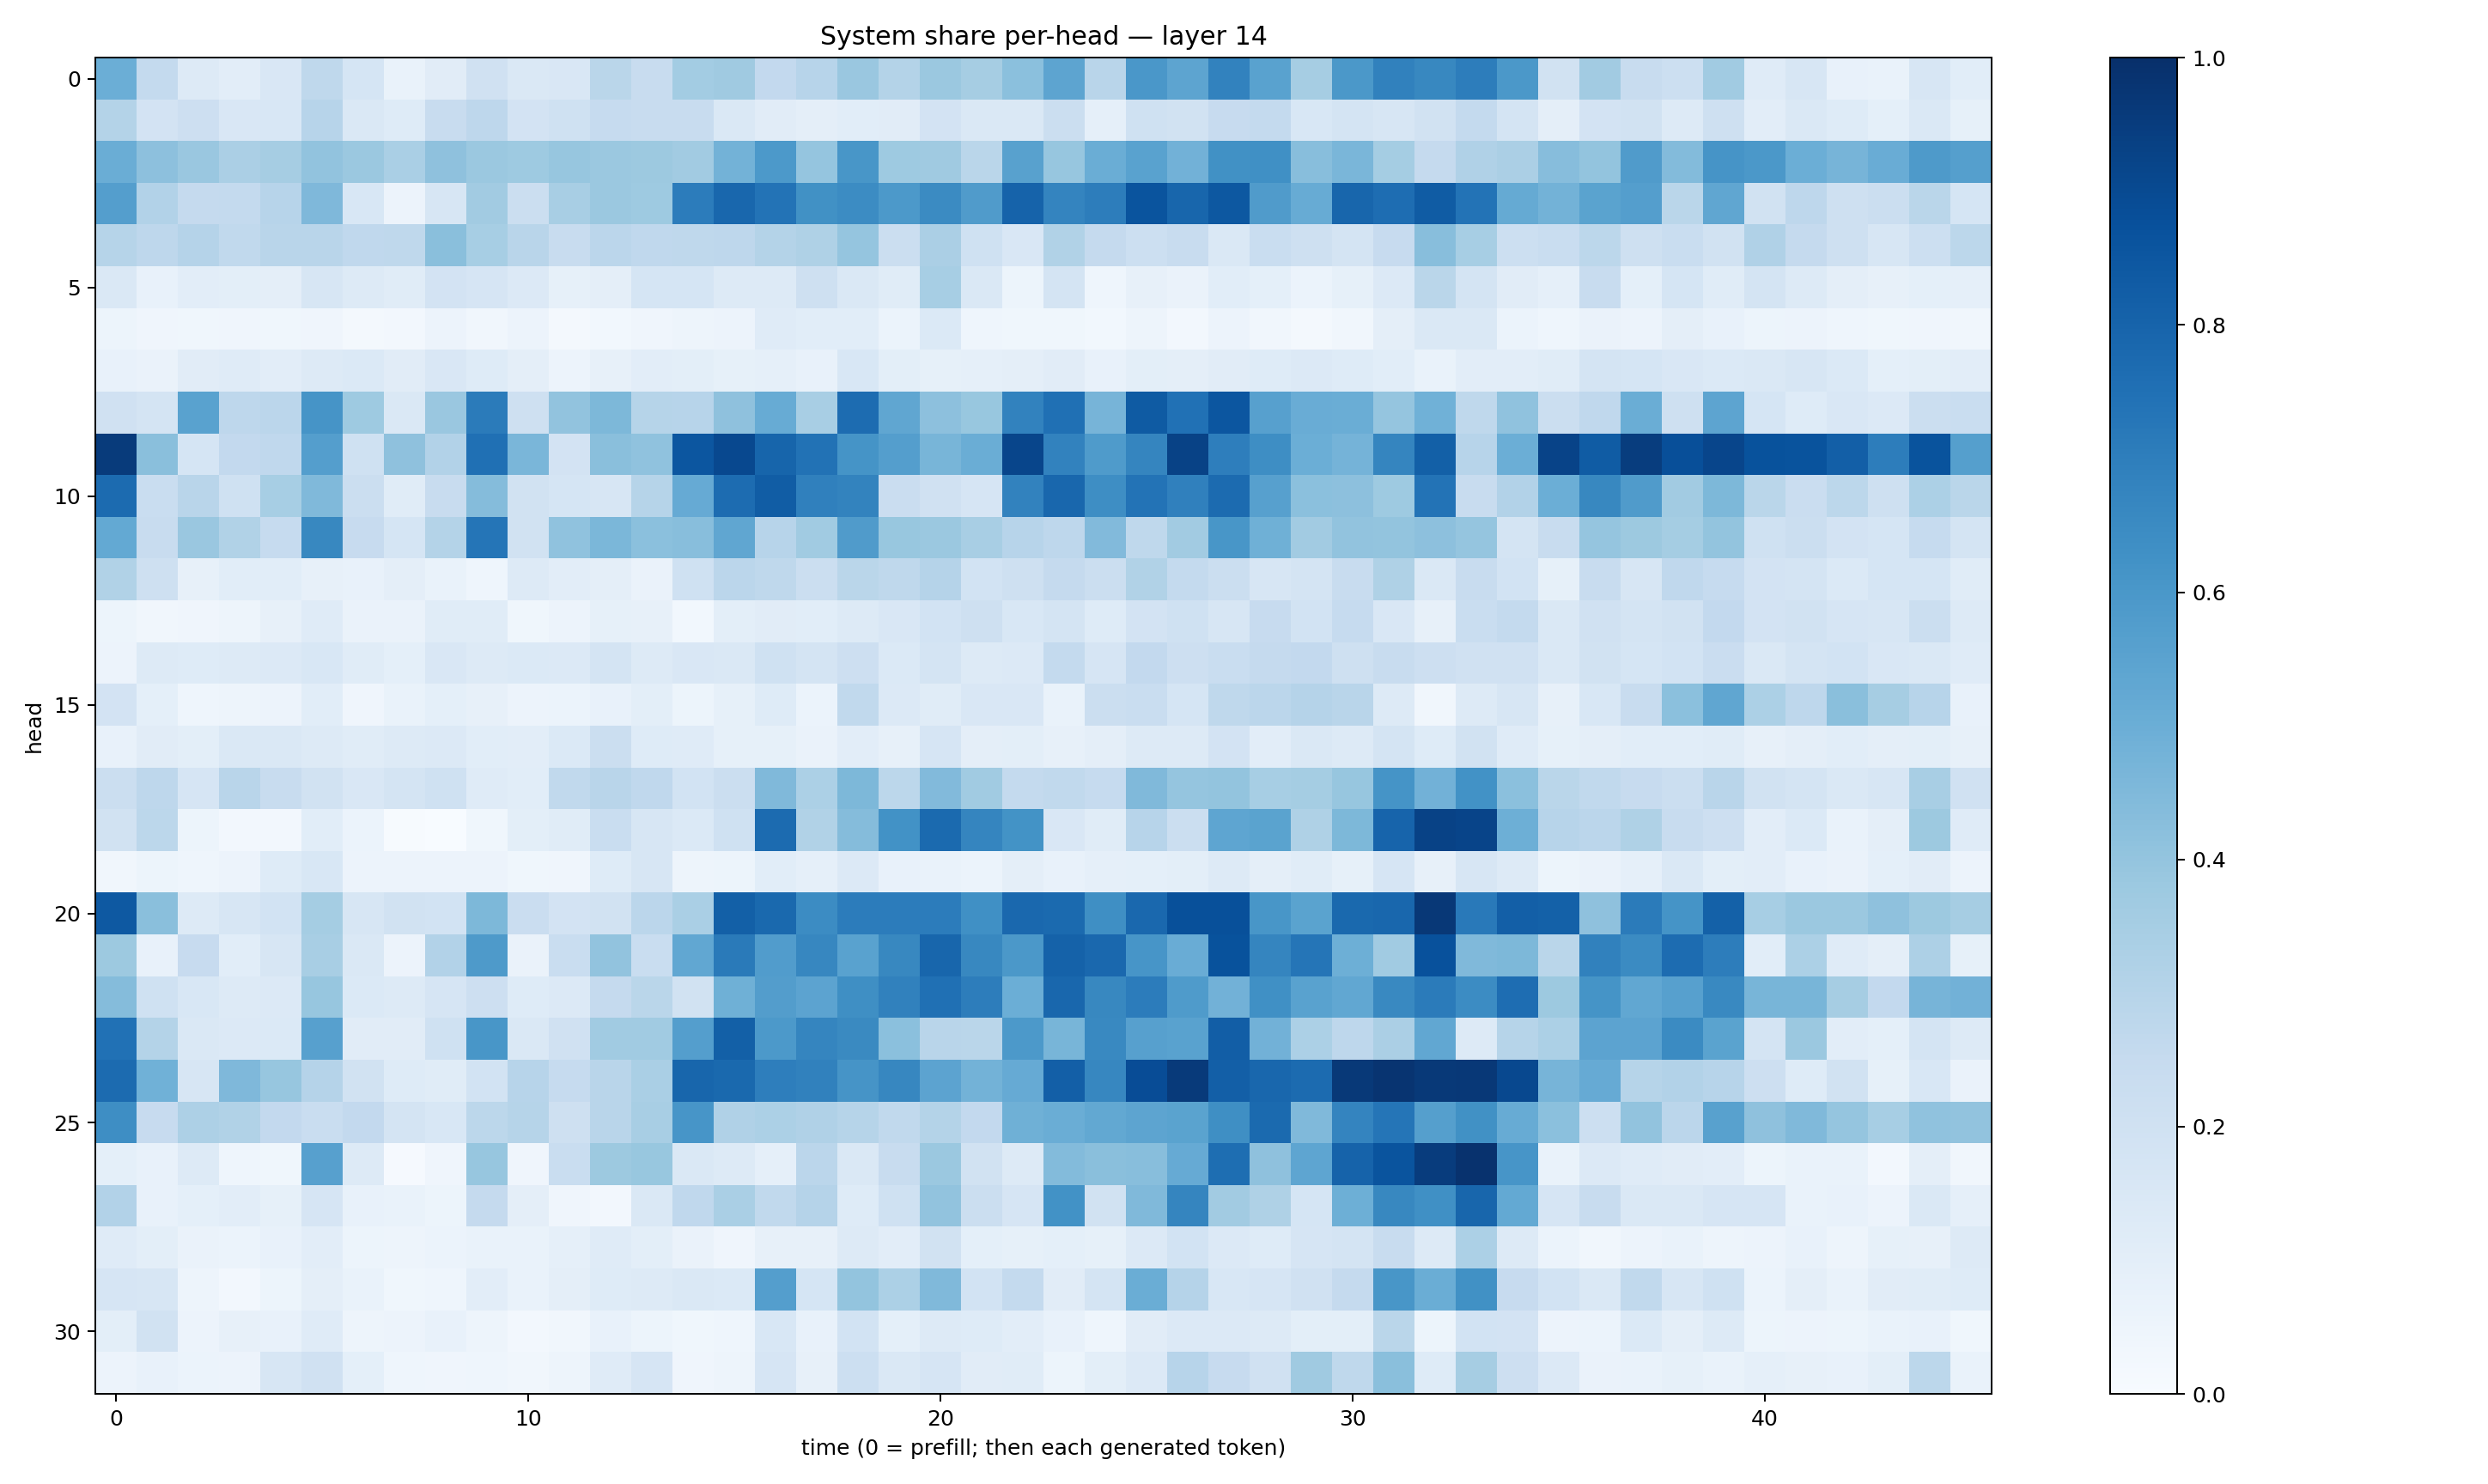

Data behind this chart, as committed beside it:
0.4993121, 0.25448155, 0.12802704, 0.10173555, 0.15149736, 0.27104074, 0.17107667, 0.067705, 0.109533645, 0.19891065, 0.14787833, 0.15001138, 0.28523767, 0.2361838, 0.3555647, 0.37008396, 0.2596138, 0.29442883, 0.38417494, 0.3065822, 0.3825061, 0.34961906, 0.42158416, 0.5412347
0.306, 0.1816, 0.2121, 0.1523, 0.1551, 0.2934, 0.1479, 0.1241, 0.2397, 0.2767, 0.1813, 0.2023, 0.2487, 0.2416, 0.2377, 0.1446, 0.1123, 0.09679, 0.1084, 0.1098, 0.1808, 0.1474, 0.1468, 0.2214
0.5008, 0.4166, 0.3832, 0.3338, 0.3487, 0.4029, 0.3797, 0.3361, 0.4123, 0.3814, 0.3721, 0.3942, 0.3808, 0.3786, 0.3607, 0.4769, 0.5935, 0.3949, 0.6047, 0.3738, 0.3679, 0.286, 0.5572, 0.3915
0.5666, 0.3112, 0.2511, 0.2565, 0.2966, 0.4503, 0.1558, 0.05493, 0.1572, 0.3597, 0.2189, 0.341, 0.3812, 0.3732, 0.707, 0.7887, 0.7421, 0.6276, 0.6483, 0.5937, 0.6494, 0.5816, 0.8033, 0.672
0.297, 0.274, 0.3011, 0.2622, 0.292, 0.29, 0.2692, 0.2733, 0.4239, 0.3456, 0.2924, 0.2396, 0.2828, 0.2677, 0.2726, 0.2749, 0.3064, 0.3227, 0.395, 0.2195, 0.3351, 0.2002, 0.1504, 0.3157
0.1421, 0.07218, 0.1016, 0.101, 0.09666, 0.1576, 0.1269, 0.1136, 0.1806, 0.1662, 0.1357, 0.08376, 0.09664, 0.1683, 0.1718, 0.1306, 0.1286, 0.2086, 0.1417, 0.1167, 0.3449, 0.1463, 0.05378, 0.1758
0.05288, 0.04005, 0.03571, 0.04286, 0.03672, 0.03946, 0.02078, 0.02434, 0.05629, 0.03461, 0.05848, 0.02304, 0.02915, 0.04149, 0.05012, 0.0551, 0.1195, 0.1082, 0.1081, 0.06236, 0.1405, 0.04581, 0.03876, 0.03886
0.07802, 0.0659, 0.1126, 0.1176, 0.1045, 0.1321, 0.1386, 0.1096, 0.1489, 0.1248, 0.09729, 0.05687, 0.07928, 0.1018, 0.09864, 0.08461, 0.08868, 0.07616, 0.1542, 0.1014, 0.08523, 0.08624, 0.09658, 0.1108
0.1965, 0.1736, 0.5508, 0.2749, 0.2851, 0.6103, 0.3721, 0.1432, 0.3849, 0.709, 0.2077, 0.4025, 0.4563, 0.2992, 0.2946, 0.4123, 0.5078, 0.3406, 0.7662, 0.5325, 0.4178, 0.3881, 0.6814, 0.7527
0.9538, 0.4233, 0.1705, 0.2591, 0.2682, 0.57, 0.2019, 0.4134, 0.3099, 0.7509, 0.4616, 0.1823, 0.4219, 0.4089, 0.8538, 0.9041, 0.7932, 0.7456, 0.6146, 0.568, 0.4674, 0.5003, 0.916, 0.6832
0.7701, 0.2317, 0.2892, 0.2015, 0.3476, 0.4467, 0.2264, 0.1136, 0.2387, 0.437, 0.1909, 0.1696, 0.1637, 0.2995, 0.5151, 0.7683, 0.8256, 0.6877, 0.6785, 0.2279, 0.1991, 0.166, 0.6816, 0.7855
0.5205, 0.2347, 0.3829, 0.3125, 0.2487, 0.6619, 0.2455, 0.1693, 0.3068, 0.7335, 0.1921, 0.4068, 0.459, 0.4201, 0.4282, 0.5338, 0.2959, 0.3641, 0.5796, 0.389, 0.3811, 0.3406, 0.2934, 0.2741
0.3146, 0.2095, 0.07947, 0.1057, 0.1076, 0.08126, 0.07411, 0.09509, 0.07009, 0.04317, 0.1264, 0.1042, 0.0958, 0.06518, 0.2027, 0.2828, 0.2708, 0.2256, 0.2883, 0.2727, 0.3021, 0.184, 0.2052, 0.2508
0.05452, 0.03397, 0.04271, 0.05076, 0.08095, 0.1208, 0.06365, 0.06266, 0.1135, 0.1134, 0.03567, 0.05618, 0.08525, 0.07857, 0.02953, 0.1007, 0.1119, 0.1062, 0.1315, 0.1515, 0.1838, 0.2038, 0.1532, 0.1791
0.05631, 0.1293, 0.1228, 0.1271, 0.1331, 0.154, 0.1146, 0.09174, 0.1503, 0.1279, 0.137, 0.1328, 0.1785, 0.1277, 0.1488, 0.143, 0.203, 0.1769, 0.2128, 0.14, 0.1793, 0.1278, 0.1354, 0.2552
0.1822, 0.09148, 0.04346, 0.04749, 0.05722, 0.1065, 0.04157, 0.0701, 0.09022, 0.0788, 0.05684, 0.06119, 0.07698, 0.1013, 0.05278, 0.0825, 0.1232, 0.06015, 0.262, 0.1345, 0.1166, 0.149, 0.1487, 0.06692
0.07509, 0.1101, 0.1008, 0.1407, 0.1468, 0.1281, 0.1151, 0.1261, 0.1352, 0.1073, 0.1024, 0.1399, 0.2199, 0.1216, 0.1183, 0.08404, 0.0826, 0.06315, 0.1041, 0.07836, 0.1647, 0.0959, 0.09819, 0.08018
0.2206, 0.275, 0.1667, 0.2924, 0.2358, 0.1894, 0.1501, 0.1726, 0.202, 0.1191, 0.1072, 0.2642, 0.2925, 0.267, 0.1845, 0.2231, 0.4468, 0.3306, 0.4532, 0.2809, 0.4447, 0.3662, 0.2544, 0.2631
0.192, 0.2788, 0.05409, 0.02354, 0.02461, 0.1073, 0.06121, 0.005826, 0.003634, 0.0379, 0.09888, 0.1139, 0.2328, 0.1626, 0.1402, 0.2015, 0.7699, 0.3143, 0.4336, 0.6244, 0.7738, 0.6693, 0.6195, 0.1505
0.03326, 0.05332, 0.04659, 0.05534, 0.1231, 0.1557, 0.05751, 0.05625, 0.05851, 0.05834, 0.03568, 0.04177, 0.1246, 0.1615, 0.04722, 0.05452, 0.1078, 0.08825, 0.1362, 0.0715, 0.06714, 0.06217, 0.09441, 0.0774
0.843, 0.4247, 0.1314, 0.159, 0.1846, 0.3549, 0.1612, 0.1885, 0.1857, 0.4534, 0.2266, 0.1808, 0.1884, 0.2821, 0.3363, 0.8148, 0.7798, 0.6472, 0.7049, 0.7042, 0.7052, 0.6303, 0.7835, 0.775
0.3768, 0.0777, 0.2458, 0.108, 0.1587, 0.3406, 0.1449, 0.05792, 0.3117, 0.5872, 0.06627, 0.2335, 0.405, 0.2318, 0.5312, 0.7141, 0.5757, 0.6658, 0.5541, 0.6626, 0.7929, 0.6612, 0.5973, 0.8059
0.4337, 0.2016, 0.1556, 0.1304, 0.135, 0.3937, 0.1391, 0.1293, 0.1654, 0.2144, 0.1215, 0.1362, 0.2512, 0.2859, 0.191, 0.4909, 0.5728, 0.5439, 0.6335, 0.6841, 0.7518, 0.7023, 0.4981, 0.7883
0.7464, 0.3075, 0.1479, 0.1354, 0.1384, 0.5606, 0.1115, 0.1126, 0.2021, 0.6042, 0.146, 0.1965, 0.3653, 0.365, 0.5703, 0.8146, 0.591, 0.6692, 0.6545, 0.4188, 0.2918, 0.2857, 0.5912, 0.4685
0.7716, 0.4844, 0.1592, 0.4495, 0.3934, 0.3022, 0.1922, 0.1242, 0.1157, 0.1845, 0.296, 0.2479, 0.2905, 0.3371, 0.7907, 0.778, 0.6991, 0.6872, 0.6104, 0.6657, 0.5436, 0.4792, 0.5127, 0.8193
0.6398, 0.2431, 0.3245, 0.3132, 0.2584, 0.234, 0.2586, 0.1783, 0.1535, 0.2783, 0.2981, 0.2085, 0.2903, 0.3406, 0.6084, 0.3191, 0.33, 0.3194, 0.2973, 0.2622, 0.3051, 0.2617, 0.4885, 0.5003
0.09339, 0.07458, 0.129, 0.04382, 0.03734, 0.5606, 0.1289, 0.008227, 0.03942, 0.3945, 0.0429, 0.2328, 0.376, 0.3882, 0.1475, 0.1312, 0.08952, 0.2842, 0.1481, 0.2363, 0.3802, 0.1941, 0.1301, 0.4407
0.3117, 0.07708, 0.09352, 0.1044, 0.08551, 0.1676, 0.07644, 0.06779, 0.05463, 0.2504, 0.09575, 0.04261, 0.02499, 0.1421, 0.2663, 0.3365, 0.2647, 0.3021, 0.1248, 0.2014, 0.4027, 0.2226, 0.1644, 0.624
0.1199, 0.1003, 0.06571, 0.06006, 0.07363, 0.1044, 0.05457, 0.0486, 0.06181, 0.07023, 0.06911, 0.08742, 0.1181, 0.09989, 0.06399, 0.04245, 0.08168, 0.08151, 0.1251, 0.1027, 0.1911, 0.09292, 0.08323, 0.09205
0.1654, 0.1583, 0.04919, 0.02673, 0.05418, 0.09488, 0.06834, 0.03753, 0.04492, 0.1026, 0.06677, 0.09543, 0.1212, 0.1306, 0.1446, 0.1374, 0.5695, 0.1716, 0.399, 0.3315, 0.4464, 0.1857, 0.2566, 0.1131
0.09868, 0.192, 0.05688, 0.07835, 0.07083, 0.1196, 0.04925, 0.05589, 0.07068, 0.04804, 0.02667, 0.03295, 0.0755, 0.05303, 0.03717, 0.04395, 0.1544, 0.07554, 0.1874, 0.09266, 0.1292, 0.1226, 0.1038, 0.0739
0.05808, 0.07419, 0.06026, 0.05843, 0.1588, 0.1971, 0.09273, 0.0464, 0.04193, 0.04404, 0.03309, 0.04764, 0.1173, 0.1675, 0.04019, 0.04695, 0.1661, 0.07825, 0.2186, 0.1412, 0.1654, 0.1126, 0.1134, 0.05099
